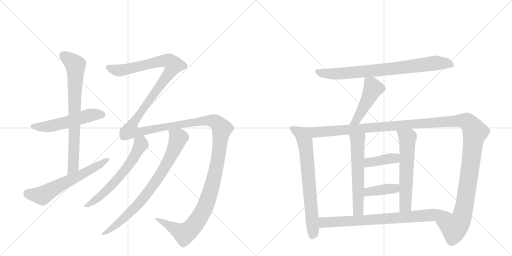
t = 0.00 s
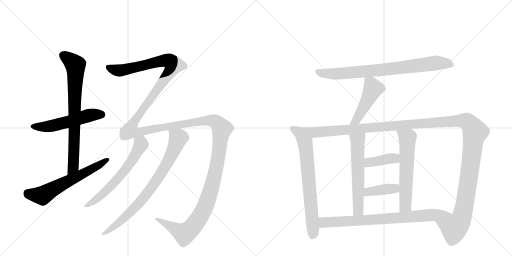
t = 2.59 s
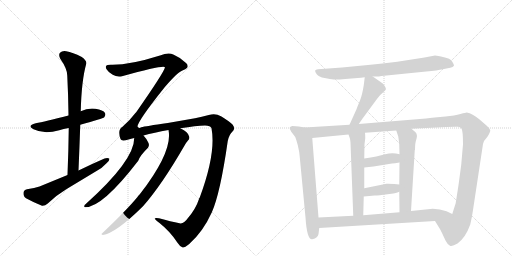
t = 5.18 s
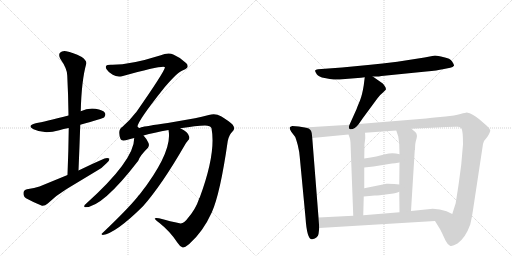
t = 7.77 s
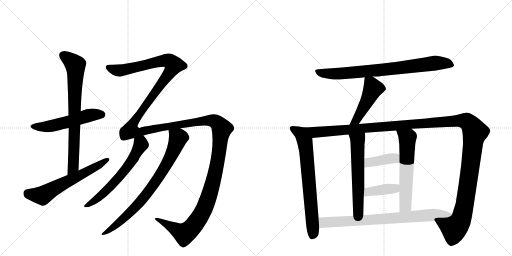
t = 10.36 s
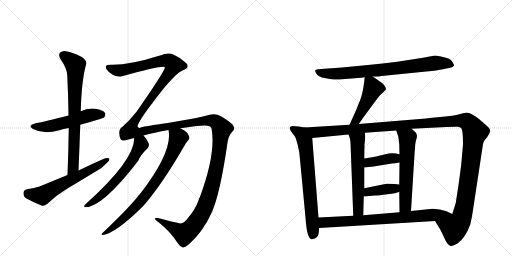
t = 12.95 s

The animated SVG that drew these frames (rendered in a browser with its animation timeline set to each time). Animation: 15 CSS @keyframes rules; one cycle of 12.95 s.

<svg version="1.1" viewBox="0 0 2048 1024" xmlns="http://www.w3.org/2000/svg">
  <g stroke="lightgray" stroke-dasharray="1,1" stroke-width="1" transform="scale(4, 4)">
    <line x1="0" y1="0" x2="256" y2="256"></line>
    <line x1="256" y1="0" x2="0" y2="256"></line>
    <line x1="128" y1="0" x2="128" y2="256"></line>
    <line x1="0" y1="128" x2="256" y2="128"></line>
    <line x1="256" y1="0" x2="512" y2="256"></line>
    <line x1="512" y1="0" x2="256" y2="256"></line>
    <line x1="384" y1="0" x2="384" y2="256"></line>
    <line x1="256" y1="128" x2="512" y2="128"></line>
  </g>
<g transform="scale(1, -1) translate(0, -850)">
   <style type="text/css">
    @keyframes keyframes0 {
      from {
       stroke: black;
       stroke-dashoffset: 537;
       stroke-width: 128;
       }
       64% {
       animation-timing-function: step-end;
       stroke: black;
       stroke-dashoffset: 0;
       stroke-width: 128;
       }
       to {
       stroke: black;
       stroke-width: 1024;
       }
       }
       #make-me-a-hanzi-animation-0 {
         animation: keyframes0 0.687012s both;
         animation-delay: 0.000000s;
         animation-timing-function: linear;
       }
    @keyframes keyframes1 {
      from {
       stroke: black;
       stroke-dashoffset: 757;
       stroke-width: 128;
       }
       71% {
       animation-timing-function: step-end;
       stroke: black;
       stroke-dashoffset: 0;
       stroke-width: 128;
       }
       to {
       stroke: black;
       stroke-width: 1024;
       }
       }
       #make-me-a-hanzi-animation-1 {
         animation: keyframes1 0.866048s both;
         animation-delay: 0.687012s;
         animation-timing-function: linear;
       }
    @keyframes keyframes2 {
      from {
       stroke: black;
       stroke-dashoffset: 616;
       stroke-width: 128;
       }
       67% {
       animation-timing-function: step-end;
       stroke: black;
       stroke-dashoffset: 0;
       stroke-width: 128;
       }
       to {
       stroke: black;
       stroke-width: 1024;
       }
       }
       #make-me-a-hanzi-animation-2 {
         animation: keyframes2 0.751302s both;
         animation-delay: 1.553060s;
         animation-timing-function: linear;
       }
    @keyframes keyframes3 {
      from {
       stroke: black;
       stroke-dashoffset: 1815;
       stroke-width: 128;
       }
       86% {
       animation-timing-function: step-end;
       stroke: black;
       stroke-dashoffset: 0;
       stroke-width: 128;
       }
       to {
       stroke: black;
       stroke-width: 1024;
       }
       }
       #make-me-a-hanzi-animation-3 {
         animation: keyframes3 1.727051s both;
         animation-delay: 2.304362s;
         animation-timing-function: linear;
       }
    @keyframes keyframes4 {
      from {
       stroke: black;
       stroke-dashoffset: 619;
       stroke-width: 128;
       }
       67% {
       animation-timing-function: step-end;
       stroke: black;
       stroke-dashoffset: 0;
       stroke-width: 128;
       }
       to {
       stroke: black;
       stroke-width: 1024;
       }
       }
       #make-me-a-hanzi-animation-4 {
         animation: keyframes4 0.753743s both;
         animation-delay: 4.031413s;
         animation-timing-function: linear;
       }
    @keyframes keyframes5 {
      from {
       stroke: black;
       stroke-dashoffset: 791;
       stroke-width: 128;
       }
       72% {
       animation-timing-function: step-end;
       stroke: black;
       stroke-dashoffset: 0;
       stroke-width: 128;
       }
       to {
       stroke: black;
       stroke-width: 1024;
       }
       }
       #make-me-a-hanzi-animation-5 {
         animation: keyframes5 0.893717s both;
         animation-delay: 4.785156s;
         animation-timing-function: linear;
       }
    @keyframes keyframes6 {
      from {
       stroke: black;
       stroke-dashoffset: 800;
       stroke-width: 128;
       }
       72% {
       animation-timing-function: step-end;
       stroke: black;
       stroke-dashoffset: 0;
       stroke-width: 128;
       }
       to {
       stroke: black;
       stroke-width: 1024;
       }
       }
       #make-me-a-hanzi-animation-6 {
         animation: keyframes6 0.901042s both;
         animation-delay: 5.678874s;
         animation-timing-function: linear;
       }
    @keyframes keyframes7 {
      from {
       stroke: black;
       stroke-dashoffset: 471;
       stroke-width: 128;
       }
       61% {
       animation-timing-function: step-end;
       stroke: black;
       stroke-dashoffset: 0;
       stroke-width: 128;
       }
       to {
       stroke: black;
       stroke-width: 1024;
       }
       }
       #make-me-a-hanzi-animation-7 {
         animation: keyframes7 0.633301s both;
         animation-delay: 6.579915s;
         animation-timing-function: linear;
       }
    @keyframes keyframes8 {
      from {
       stroke: black;
       stroke-dashoffset: 715;
       stroke-width: 128;
       }
       70% {
       animation-timing-function: step-end;
       stroke: black;
       stroke-dashoffset: 0;
       stroke-width: 128;
       }
       to {
       stroke: black;
       stroke-width: 1024;
       }
       }
       #make-me-a-hanzi-animation-8 {
         animation: keyframes8 0.831868s both;
         animation-delay: 7.213216s;
         animation-timing-function: linear;
       }
    @keyframes keyframes9 {
      from {
       stroke: black;
       stroke-dashoffset: 1425;
       stroke-width: 128;
       }
       82% {
       animation-timing-function: step-end;
       stroke: black;
       stroke-dashoffset: 0;
       stroke-width: 128;
       }
       to {
       stroke: black;
       stroke-width: 1024;
       }
       }
       #make-me-a-hanzi-animation-9 {
         animation: keyframes9 1.409668s both;
         animation-delay: 8.045085s;
         animation-timing-function: linear;
       }
    @keyframes keyframes10 {
      from {
       stroke: black;
       stroke-dashoffset: 589;
       stroke-width: 128;
       }
       66% {
       animation-timing-function: step-end;
       stroke: black;
       stroke-dashoffset: 0;
       stroke-width: 128;
       }
       to {
       stroke: black;
       stroke-width: 1024;
       }
       }
       #make-me-a-hanzi-animation-10 {
         animation: keyframes10 0.729329s both;
         animation-delay: 9.454753s;
         animation-timing-function: linear;
       }
    @keyframes keyframes11 {
      from {
       stroke: black;
       stroke-dashoffset: 598;
       stroke-width: 128;
       }
       66% {
       animation-timing-function: step-end;
       stroke: black;
       stroke-dashoffset: 0;
       stroke-width: 128;
       }
       to {
       stroke: black;
       stroke-width: 1024;
       }
       }
       #make-me-a-hanzi-animation-11 {
         animation: keyframes11 0.736654s both;
         animation-delay: 10.184082s;
         animation-timing-function: linear;
       }
    @keyframes keyframes12 {
      from {
       stroke: black;
       stroke-dashoffset: 394;
       stroke-width: 128;
       }
       56% {
       animation-timing-function: step-end;
       stroke: black;
       stroke-dashoffset: 0;
       stroke-width: 128;
       }
       to {
       stroke: black;
       stroke-width: 1024;
       }
       }
       #make-me-a-hanzi-animation-12 {
         animation: keyframes12 0.570638s both;
         animation-delay: 10.920736s;
         animation-timing-function: linear;
       }
    @keyframes keyframes13 {
      from {
       stroke: black;
       stroke-dashoffset: 396;
       stroke-width: 128;
       }
       56% {
       animation-timing-function: step-end;
       stroke: black;
       stroke-dashoffset: 0;
       stroke-width: 128;
       }
       to {
       stroke: black;
       stroke-width: 1024;
       }
       }
       #make-me-a-hanzi-animation-13 {
         animation: keyframes13 0.572266s both;
         animation-delay: 11.491374s;
         animation-timing-function: linear;
       }
    @keyframes keyframes14 {
      from {
       stroke: black;
       stroke-dashoffset: 781;
       stroke-width: 128;
       }
       72% {
       animation-timing-function: step-end;
       stroke: black;
       stroke-dashoffset: 0;
       stroke-width: 128;
       }
       to {
       stroke: black;
       stroke-width: 1024;
       }
       }
       #make-me-a-hanzi-animation-14 {
         animation: keyframes14 0.885579s both;
         animation-delay: 12.063639s;
         animation-timing-function: linear;
       }
</style>
<path d="M 321 351 Q 411 376 417 381 Q 424 390 420 398 Q 413 410 382 415 Q 351 419 323 405 L 274 388 Q 178 363 143 357 Q 106 348 134 333 Q 176 312 237 329 Q 253 335 275 338 L 321 351 Z" fill="lightgray"></path> 
<path d="M 314 168 Q 318 262 321 351 L 323 405 Q 326 528 345 595 Q 348 607 327 622 Q 290 641 265 645 Q 249 648 240 639 Q 233 632 241 615 Q 269 575 269 548 Q 273 472 274 388 L 275 338 Q 274 248 270 150 C 269 120 313 138 314 168 Z" fill="lightgray"></path> 
<path d="M 270 150 L 158 104 Q 139 97 108 93 Q 95 90 94 79 Q 93 64 104 57 Q 131 42 168 27 Q 180 26 191 36 Q 225 69 265 93 L 386 166 Q 410 179 425 196 Q 438 206 438 215 Q 431 221 418 216 Q 367 194 314 168 L 270 150 Z" fill="lightgray"></path> 
<path d="M 751 -23 Q 735 -47 718 -43 Q 684 -36 636 -23 Q 620 -20 619 -24 Q 620 -28 638 -42 Q 681 -76 710 -121 Q 720 -137 731 -140 Q 738 -141 757 -126 Q 812 -77 847 0 Q 881 76 911 286 Q 917 313 930 324 Q 943 336 930 352 Q 914 367 884 385 Q 862 398 835 390 Q 807 383 780 377 L 671 358 Q 581 345 565 341 Q 555 334 550 344 Q 551 366 657 499 Q 711 563 734 570 Q 750 577 750 584 Q 751 593 744 598 Q 722 620 693 632 Q 674 642 640 628 Q 517 589 443 591 Q 427 591 424 586 Q 421 580 427 572 Q 434 560 451 551 Q 467 541 488 545 Q 656 591 660 581 Q 657 562 544 400 Q 541 399 540 396 Q 519 368 490 343 Q 469 331 482 294 Q 485 284 514 292 Q 524 296 537 298 L 574 308 Q 616 320 674 330 L 721 337 Q 785 347 820 348 Q 842 348 846 337 Q 865 238 799 60 Q 796 57 796 54 Q 783 14 751 -23 Z" fill="lightgray"></path> 
<path d="M 537 298 Q 537 208 343 34 Q 337 31 337 25 Q 336 21 341 21 Q 410 21 553 207 Q 560 228 592 259 Q 599 268 593 280 Q 584 298 574 308 C 555 331 539 328 537 298 Z" fill="lightgray"></path> 
<path d="M 674 330 Q 692 245 560 74 Q 554 68 549 61 Q 509 12 409 -83 Q 402 -87 411 -90 Q 463 -83 572 25 Q 647 110 737 266 Q 746 282 752 288 Q 759 294 757 303 Q 754 322 721 337 C 695 351 670 360 674 330 Z" fill="lightgray"></path> 
<path d="M 1491 544 L 1510 544 Q 1513 544 1526 546 L 1705 564 Q 1751 568 1771 573 L 1801 579 Q 1812 581 1816 587 Q 1817 591 1808.5 604 Q 1800 617 1776 621 Q 1749 628 1740 628 L 1698 620 L 1589 603 Q 1530 596 1472 590 L 1368 580 L 1272 573 Q 1262 572 1260.5 568 Q 1259 564 1267 553.5 Q 1275 543 1298.5 538 Q 1322 533 1335 532 Q 1348 531 1381 534 L 1444 539 L 1459 541 L 1491 544 Z" fill="lightgray"></path> 
<path d="M 1459 541 L 1455 509 Q 1449 471 1440 448 Q 1430 425 1426 413 L 1398 351 C 1386 324 1418 329 1435 354 L 1451 377 L 1510 457 Q 1520 471 1532 480 L 1543 491 Q 1545 496 1540 504 Q 1535 512 1531 516 L 1491 544 C 1466 561 1462 564 1459 541 Z" fill="lightgray"></path> 
<path d="M 1219 340 L 1195 344 L 1169 346 Q 1160 343 1159 340 Q 1157 336 1165 323 L 1181 302 Q 1183 298 1191 270 Q 1198 241 1199 222 L 1222 -20 Q 1228 -111 1249 -107 Q 1272 -102 1274 -86 L 1277 -62 L 1274 -20 L 1249 298 C 1247 328 1246 335 1219 340 Z" fill="lightgray"></path> 
<path d="M 1398 351 L 1219 340 C 1189 338 1219 295 1249 298 L 1394 312 L 1460 319 L 1585 328 L 1646 335 L 1785 342 Q 1824 344 1832 343 Q 1840 342 1846 336 Q 1852 326 1852 273 L 1845 192 L 1836 124 Q 1833 102 1831 90 L 1823 39 L 1823 38 L 1809 -6 C 1800 -35 1724 -8 1740 -34 L 1761 -68 L 1768 -82 Q 1774 -95 1782 -112 Q 1790 -128 1800 -133 Q 1809 -137 1830 -124 Q 1862 -101 1881 -48 Q 1888 -19 1892 10 L 1932 274 Q 1934 287 1949 302 Q 1962 322 1961 329 Q 1960 336 1947 347 L 1917 373 Q 1890 396 1867 400 Q 1864 400 1842 394 Q 1819 387 1782 384 L 1728 379 L 1704 376 L 1435 354 L 1398 351 Z" fill="lightgray"></path> 
<path d="M 1394 312 L 1399 298 Q 1401 293 1402 279 L 1413 -13 C 1414 -43 1452 -41 1453 -11 L 1455 64 L 1457 97 L 1457 180 L 1457 216 L 1458 273 L 1461 297 Q 1461 312 1460 319 C 1458 349 1384 340 1394 312 Z" fill="lightgray"></path> 
<path d="M 1597 83 L 1598 1 C 1598 -29 1642 -24 1644 6 L 1659 249 L 1660 251 Q 1660 279 1666 295 Q 1671 311 1662 321 L 1646 335 C 1623 355 1576 356 1585 328 L 1593 304 Q 1595 292 1597 273 L 1598 233 L 1598 200 L 1597 112 L 1597 83 Z" fill="lightgray"></path> 
<path d="M 1457 180 L 1494 184 L 1568 196 Q 1578 196 1598 200 C 1627 206 1627 225 1598 233 Q 1570 242 1541 233 Q 1511 224 1457 216 C 1427 212 1427 177 1457 180 Z" fill="lightgray"></path> 
<path d="M 1455 64 L 1499 68 Q 1515 68 1550 73 Q 1585 77 1597 83 C 1625 95 1627 109 1597 112 L 1577 114 Q 1548 116 1546 115 L 1457 97 C 1428 91 1425 61 1455 64 Z" fill="lightgray"></path> 
<path d="M 1277 -62 L 1740 -34 C 1770 -32 1836 -19 1809 -6 L 1786 5 Q 1760 15 1731 15 L 1644 6 L 1598 1 L 1453 -11 L 1413 -13 L 1274 -20 C 1244 -22 1247 -64 1277 -62 Z" fill="lightgray"></path> 
      <clipPath id="make-me-a-hanzi-clip-0">
      <path d="M 321 351 Q 411 376 417 381 Q 424 390 420 398 Q 413 410 382 415 Q 351 419 323 405 L 274 388 Q 178 363 143 357 Q 106 348 134 333 Q 176 312 237 329 Q 253 335 275 338 L 321 351 Z" fill="lightgray"></path>
      </clipPath>
      <path clip-path="url(#make-me-a-hanzi-clip-0)" d="M 135 346 L 208 346 L 362 390 L 410 390 " fill="none" id="make-me-a-hanzi-animation-0" stroke-dasharray="409 818" stroke-linecap="round"></path>

      <clipPath id="make-me-a-hanzi-clip-1">
      <path d="M 314 168 Q 318 262 321 351 L 323 405 Q 326 528 345 595 Q 348 607 327 622 Q 290 641 265 645 Q 249 648 240 639 Q 233 632 241 615 Q 269 575 269 548 Q 273 472 274 388 L 275 338 Q 274 248 270 150 C 269 120 313 138 314 168 Z" fill="lightgray"></path>
      </clipPath>
      <path clip-path="url(#make-me-a-hanzi-clip-1)" d="M 252 629 L 292 600 L 302 586 L 293 183 L 275 158 " fill="none" id="make-me-a-hanzi-animation-1" stroke-dasharray="629 1258" stroke-linecap="round"></path>

      <clipPath id="make-me-a-hanzi-clip-2">
      <path d="M 270 150 L 158 104 Q 139 97 108 93 Q 95 90 94 79 Q 93 64 104 57 Q 131 42 168 27 Q 180 26 191 36 Q 225 69 265 93 L 386 166 Q 410 179 425 196 Q 438 206 438 215 Q 431 221 418 216 Q 367 194 314 168 L 270 150 Z" fill="lightgray"></path>
      </clipPath>
      <path clip-path="url(#make-me-a-hanzi-clip-2)" d="M 110 78 L 170 68 L 432 212 " fill="none" id="make-me-a-hanzi-animation-2" stroke-dasharray="488 976" stroke-linecap="round"></path>

      <clipPath id="make-me-a-hanzi-clip-3">
      <path d="M 751 -23 Q 735 -47 718 -43 Q 684 -36 636 -23 Q 620 -20 619 -24 Q 620 -28 638 -42 Q 681 -76 710 -121 Q 720 -137 731 -140 Q 738 -141 757 -126 Q 812 -77 847 0 Q 881 76 911 286 Q 917 313 930 324 Q 943 336 930 352 Q 914 367 884 385 Q 862 398 835 390 Q 807 383 780 377 L 671 358 Q 581 345 565 341 Q 555 334 550 344 Q 551 366 657 499 Q 711 563 734 570 Q 750 577 750 584 Q 751 593 744 598 Q 722 620 693 632 Q 674 642 640 628 Q 517 589 443 591 Q 427 591 424 586 Q 421 580 427 572 Q 434 560 451 551 Q 467 541 488 545 Q 656 591 660 581 Q 657 562 544 400 Q 541 399 540 396 Q 519 368 490 343 Q 469 331 482 294 Q 485 284 514 292 Q 524 296 537 298 L 574 308 Q 616 320 674 330 L 721 337 Q 785 347 820 348 Q 842 348 846 337 Q 865 238 799 60 Q 796 57 796 54 Q 783 14 751 -23 Z" fill="lightgray"></path>
      </clipPath>
      <path clip-path="url(#make-me-a-hanzi-clip-3)" d="M 432 580 L 454 571 L 497 569 L 658 608 L 678 605 L 696 590 L 636 498 L 562 404 L 531 355 L 525 326 L 563 323 L 638 340 L 846 368 L 874 354 L 887 335 L 870 199 L 847 102 L 818 17 L 782 -43 L 738 -85 L 623 -26 " fill="none" id="make-me-a-hanzi-animation-3" stroke-dasharray="1687 3374" stroke-linecap="round"></path>

      <clipPath id="make-me-a-hanzi-clip-4">
      <path d="M 537 298 Q 537 208 343 34 Q 337 31 337 25 Q 336 21 341 21 Q 410 21 553 207 Q 560 228 592 259 Q 599 268 593 280 Q 584 298 574 308 C 555 331 539 328 537 298 Z" fill="lightgray"></path>
      </clipPath>
      <path clip-path="url(#make-me-a-hanzi-clip-4)" d="M 545 293 L 563 277 L 562 269 L 502 170 L 402 66 L 343 27 " fill="none" id="make-me-a-hanzi-animation-4" stroke-dasharray="491 982" stroke-linecap="round"></path>

      <clipPath id="make-me-a-hanzi-clip-5">
      <path d="M 674 330 Q 692 245 560 74 Q 554 68 549 61 Q 509 12 409 -83 Q 402 -87 411 -90 Q 463 -83 572 25 Q 647 110 737 266 Q 746 282 752 288 Q 759 294 757 303 Q 754 322 721 337 C 695 351 670 360 674 330 Z" fill="lightgray"></path>
      </clipPath>
      <path clip-path="url(#make-me-a-hanzi-clip-5)" d="M 683 326 L 713 298 L 691 240 L 642 152 L 536 14 L 458 -55 L 414 -85 " fill="none" id="make-me-a-hanzi-animation-5" stroke-dasharray="663 1326" stroke-linecap="round"></path>

      <clipPath id="make-me-a-hanzi-clip-6">
      <path d="M 1491 544 L 1510 544 Q 1513 544 1526 546 L 1705 564 Q 1751 568 1771 573 L 1801 579 Q 1812 581 1816 587 Q 1817 591 1808.5 604 Q 1800 617 1776 621 Q 1749 628 1740 628 L 1698 620 L 1589 603 Q 1530 596 1472 590 L 1368 580 L 1272 573 Q 1262 572 1260.5 568 Q 1259 564 1267 553.5 Q 1275 543 1298.5 538 Q 1322 533 1335 532 Q 1348 531 1381 534 L 1444 539 L 1459 541 L 1491 544 Z" fill="lightgray"></path>
      </clipPath>
      <path clip-path="url(#make-me-a-hanzi-clip-6)" d="M 1269 563 L 1308 556 L 1369 556 L 1591 577 L 1739 598 L 1786 597 L 1809 589 " fill="none" id="make-me-a-hanzi-animation-6" stroke-dasharray="672 1344" stroke-linecap="round"></path>

      <clipPath id="make-me-a-hanzi-clip-7">
      <path d="M 1459 541 L 1455 509 Q 1449 471 1440 448 Q 1430 425 1426 413 L 1398 351 C 1386 324 1418 329 1435 354 L 1451 377 L 1510 457 Q 1520 471 1532 480 L 1543 491 Q 1545 496 1540 504 Q 1535 512 1531 516 L 1491 544 C 1466 561 1462 564 1459 541 Z" fill="lightgray"></path>
      </clipPath>
      <path clip-path="url(#make-me-a-hanzi-clip-7)" d="M 1465 535 L 1484 516 L 1488 486 L 1426 370 L 1404 356 " fill="none" id="make-me-a-hanzi-animation-7" stroke-dasharray="343 686" stroke-linecap="round"></path>

      <clipPath id="make-me-a-hanzi-clip-8">
      <path d="M 1219 340 L 1195 344 L 1169 346 Q 1160 343 1159 340 Q 1157 336 1165 323 L 1181 302 Q 1183 298 1191 270 Q 1198 241 1199 222 L 1222 -20 Q 1228 -111 1249 -107 Q 1272 -102 1274 -86 L 1277 -62 L 1274 -20 L 1249 298 C 1247 328 1246 335 1219 340 Z" fill="lightgray"></path>
      </clipPath>
      <path clip-path="url(#make-me-a-hanzi-clip-8)" d="M 1167 338 L 1204 316 L 1224 255 L 1253 -77 L 1248 -95 " fill="none" id="make-me-a-hanzi-animation-8" stroke-dasharray="587 1174" stroke-linecap="round"></path>

      <clipPath id="make-me-a-hanzi-clip-9">
      <path d="M 1398 351 L 1219 340 C 1189 338 1219 295 1249 298 L 1394 312 L 1460 319 L 1585 328 L 1646 335 L 1785 342 Q 1824 344 1832 343 Q 1840 342 1846 336 Q 1852 326 1852 273 L 1845 192 L 1836 124 Q 1833 102 1831 90 L 1823 39 L 1823 38 L 1809 -6 C 1800 -35 1724 -8 1740 -34 L 1761 -68 L 1768 -82 Q 1774 -95 1782 -112 Q 1790 -128 1800 -133 Q 1809 -137 1830 -124 Q 1862 -101 1881 -48 Q 1888 -19 1892 10 L 1932 274 Q 1934 287 1949 302 Q 1962 322 1961 329 Q 1960 336 1947 347 L 1917 373 Q 1890 396 1867 400 Q 1864 400 1842 394 Q 1819 387 1782 384 L 1728 379 L 1704 376 L 1435 354 L 1398 351 Z" fill="lightgray"></path>
      </clipPath>
      <path clip-path="url(#make-me-a-hanzi-clip-9)" d="M 1227 338 L 1260 321 L 1810 366 L 1870 362 L 1900 322 L 1851 -5 L 1842 -32 L 1817 -61 L 1749 -36 " fill="none" id="make-me-a-hanzi-animation-9" stroke-dasharray="1297 2594" stroke-linecap="round"></path>

      <clipPath id="make-me-a-hanzi-clip-10">
      <path d="M 1394 312 L 1399 298 Q 1401 293 1402 279 L 1413 -13 C 1414 -43 1452 -41 1453 -11 L 1455 64 L 1457 97 L 1457 180 L 1457 216 L 1458 273 L 1461 297 Q 1461 312 1460 319 C 1458 349 1384 340 1394 312 Z" fill="lightgray"></path>
      </clipPath>
      <path clip-path="url(#make-me-a-hanzi-clip-10)" d="M 1454 314 L 1430 287 L 1433 11 L 1419 -5 " fill="none" id="make-me-a-hanzi-animation-10" stroke-dasharray="461 922" stroke-linecap="round"></path>

      <clipPath id="make-me-a-hanzi-clip-11">
      <path d="M 1597 83 L 1598 1 C 1598 -29 1642 -24 1644 6 L 1659 249 L 1660 251 Q 1660 279 1666 295 Q 1671 311 1662 321 L 1646 335 C 1623 355 1576 356 1585 328 L 1593 304 Q 1595 292 1597 273 L 1598 233 L 1598 200 L 1597 112 L 1597 83 Z" fill="lightgray"></path>
      </clipPath>
      <path clip-path="url(#make-me-a-hanzi-clip-11)" d="M 1593 324 L 1630 298 L 1622 27 L 1605 8 " fill="none" id="make-me-a-hanzi-animation-11" stroke-dasharray="470 940" stroke-linecap="round"></path>

      <clipPath id="make-me-a-hanzi-clip-12">
      <path d="M 1457 180 L 1494 184 L 1568 196 Q 1578 196 1598 200 C 1627 206 1627 225 1598 233 Q 1570 242 1541 233 Q 1511 224 1457 216 C 1427 212 1427 177 1457 180 Z" fill="lightgray"></path>
      </clipPath>
      <path clip-path="url(#make-me-a-hanzi-clip-12)" d="M 1463 186 L 1473 198 L 1579 217 L 1589 228 " fill="none" id="make-me-a-hanzi-animation-12" stroke-dasharray="266 532" stroke-linecap="round"></path>

      <clipPath id="make-me-a-hanzi-clip-13">
      <path d="M 1455 64 L 1499 68 Q 1515 68 1550 73 Q 1585 77 1597 83 C 1625 95 1627 109 1597 112 L 1577 114 Q 1548 116 1546 115 L 1457 97 C 1428 91 1425 61 1455 64 Z" fill="lightgray"></path>
      </clipPath>
      <path clip-path="url(#make-me-a-hanzi-clip-13)" d="M 1462 69 L 1469 80 L 1483 85 L 1579 96 L 1591 105 " fill="none" id="make-me-a-hanzi-animation-13" stroke-dasharray="268 536" stroke-linecap="round"></path>

      <clipPath id="make-me-a-hanzi-clip-14">
      <path d="M 1277 -62 L 1740 -34 C 1770 -32 1836 -19 1809 -6 L 1786 5 Q 1760 15 1731 15 L 1644 6 L 1598 1 L 1453 -11 L 1413 -13 L 1274 -20 C 1244 -22 1247 -64 1277 -62 Z" fill="lightgray"></path>
      </clipPath>
      <path clip-path="url(#make-me-a-hanzi-clip-14)" d="M 1282 -26 L 1300 -40 L 1555 -25 L 1776 -4 L 1801 -7 " fill="none" id="make-me-a-hanzi-animation-14" stroke-dasharray="653 1306" stroke-linecap="round"></path>

</g>
</svg>
